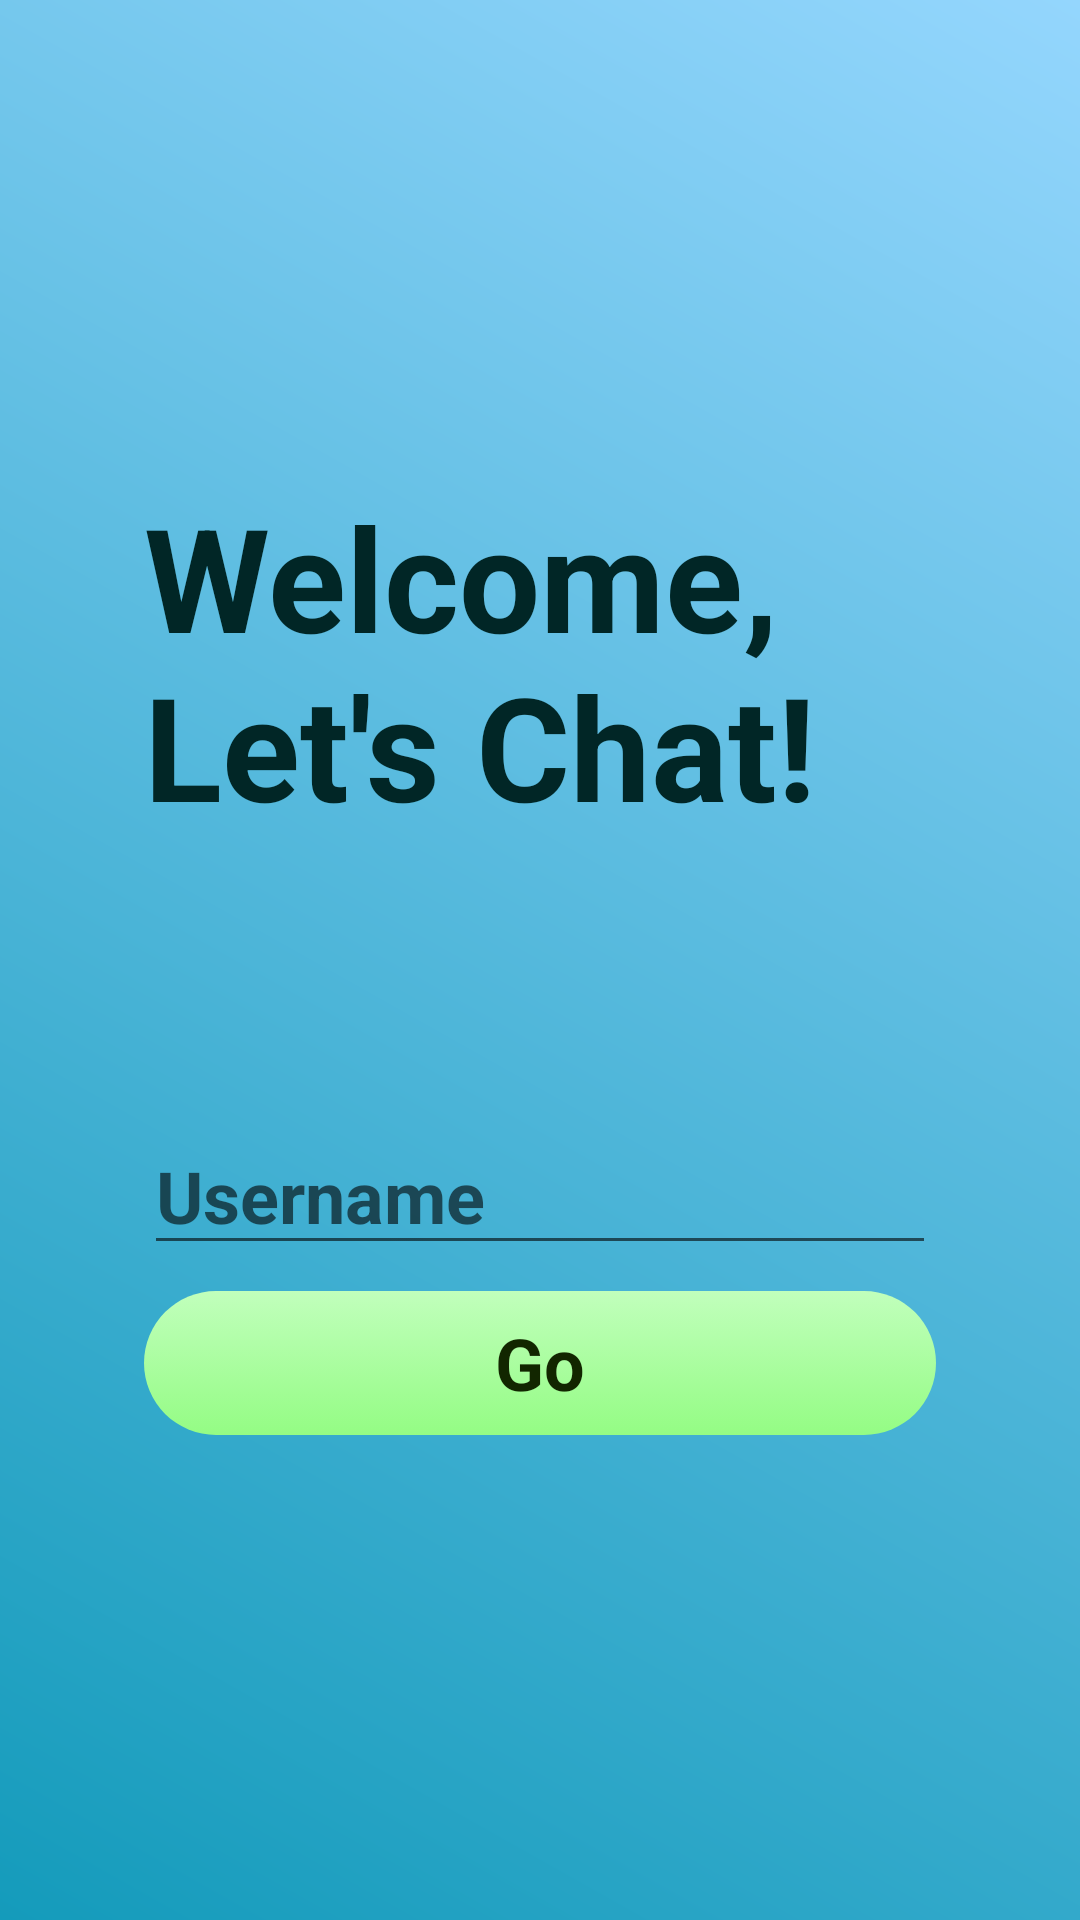

This screen was rendered from an Android layout file. Write that file and the resources it references.
<!-- AndroidManifest.xml: application theme AppTheme -->
<!-- res/layout/activity_main.xml -->
<?xml version="1.0" encoding="utf-8"?>
<androidx.constraintlayout.widget.ConstraintLayout xmlns:android="http://schemas.android.com/apk/res/android"
    xmlns:app="http://schemas.android.com/apk/res-auto"
    xmlns:tools="http://schemas.android.com/tools"
    android:id="@+id/main"
    android:layout_width="match_parent"
    android:layout_height="match_parent"
    tools:context=".MainActivity"
    android:background="@drawable/background_primary">

    <TextView
        android:id="@+id/tvWelcome"
        android:layout_width="wrap_content"
        android:layout_height="wrap_content"
        android:text="@string/welcome"
        android:textSize="48sp"
        android:textStyle="bold"
        android:textColor="@color/primary10"
        android:layout_marginHorizontal="48dp"
        android:layout_marginVertical="160dp"
        app:layout_constraintBottom_toBottomOf="parent"
        app:layout_constraintEnd_toEndOf="parent"
        app:layout_constraintHorizontal_bias="0.0"
        app:layout_constraintStart_toStartOf="parent"
        app:layout_constraintTop_toTopOf="parent"
        app:layout_constraintVertical_bias="0.0" />

    <EditText
        android:id="@+id/etUsername"
        android:layout_width="match_parent"
        android:layout_height="wrap_content"
        android:layout_marginHorizontal="48dp"
        android:autofillHints="username"
        android:ems="10"
        android:hint="@string/username"
        android:inputType="text"
        android:textSize="24sp"
        android:textStyle="bold"
        android:textColor="@color/primary10"
        app:layout_constraintBottom_toBottomOf="parent"
        app:layout_constraintEnd_toEndOf="parent"
        app:layout_constraintStart_toStartOf="parent"
        app:layout_constraintTop_toBottomOf="@id/tvWelcome"
        app:layout_constraintVertical_bias="0.296" />

    <Button
        android:id="@+id/btnGo"
        android:layout_width="match_parent"
        android:layout_height="wrap_content"
        android:layout_marginHorizontal="48dp"
        android:text="@string/go"
        app:layout_constraintBottom_toBottomOf="parent"
        app:layout_constraintEnd_toEndOf="parent"
        app:layout_constraintStart_toStartOf="parent"
        app:layout_constraintTop_toBottomOf="@id/etUsername"
        app:layout_constraintVertical_bias="0.05" />

</androidx.constraintlayout.widget.ConstraintLayout>
<!-- resources referenced by this layout -->
<resources>
  <color name="primary10">#012626</color>
  <!-- drawable background_primary (drawable) -->
  <?xml version="1.0" encoding="utf-8"?>
  <shape xmlns:android="http://schemas.android.com/apk/res/android">
      <gradient
          android:startColor="@color/primary40"
          android:endColor="@color/primary70"
          android:angle="45"/>
  </shape>
  <string name="go">Go</string>
  <string name="username">Username</string>
  <string name="welcome">Welcome,\nLet\'s Chat!</string>
  <style name="AppTheme" parent="Theme.AppCompat.DayNight.NoActionBar">
          <item name="buttonStyle">@style/PrimaryButtonStyle</item>
      </style>
  <color name="primary40">#149BBB</color>
  <color name="primary70">#94D6FD</color>
  <style name="PrimaryButtonStyle" parent="Widget.Material3.Button">
          <item name="android:background">@drawable/button_background</item>
          <item name="android:elevation">4dp</item>
          <item name="backgroundTint">@null</item>
          <item name="android:gravity">center</item>
          <item name="android:textColor">@color/secondary10</item>
          <item name="android:textSize">24sp</item>
          <item name="android:textStyle">bold</item>
          <item name="android:focusable">true</item>
          <item name="android:clickable">true</item>
      </style>
  <!-- drawable button_background (drawable) -->
  <?xml version="1.0" encoding="utf-8"?>
  <selector xmlns:android="http://schemas.android.com/apk/res/android">
  
      
      <item android:state_pressed="true">
          <shape android:shape="rectangle">
              <gradient
                  android:startColor="@color/secondary70"
                  android:endColor="@color/secondary70"
                  android:angle="90"/>
              <corners android:radius="24dp"/>
          </shape>
      </item>
  
      
      <item>
          <shape android:shape="rectangle">
              <gradient
                  android:startColor="@color/secondary70"
                  android:endColor="@color/secondary80"
                  android:angle="90"/>
              <corners android:radius="24dp"/>
          </shape>
      </item>
  </selector>
  <color name="secondary10">#122600</color>
  <color name="secondary70">#94FC84</color>
  <color name="secondary80">#C1FFBC</color>
</resources>
